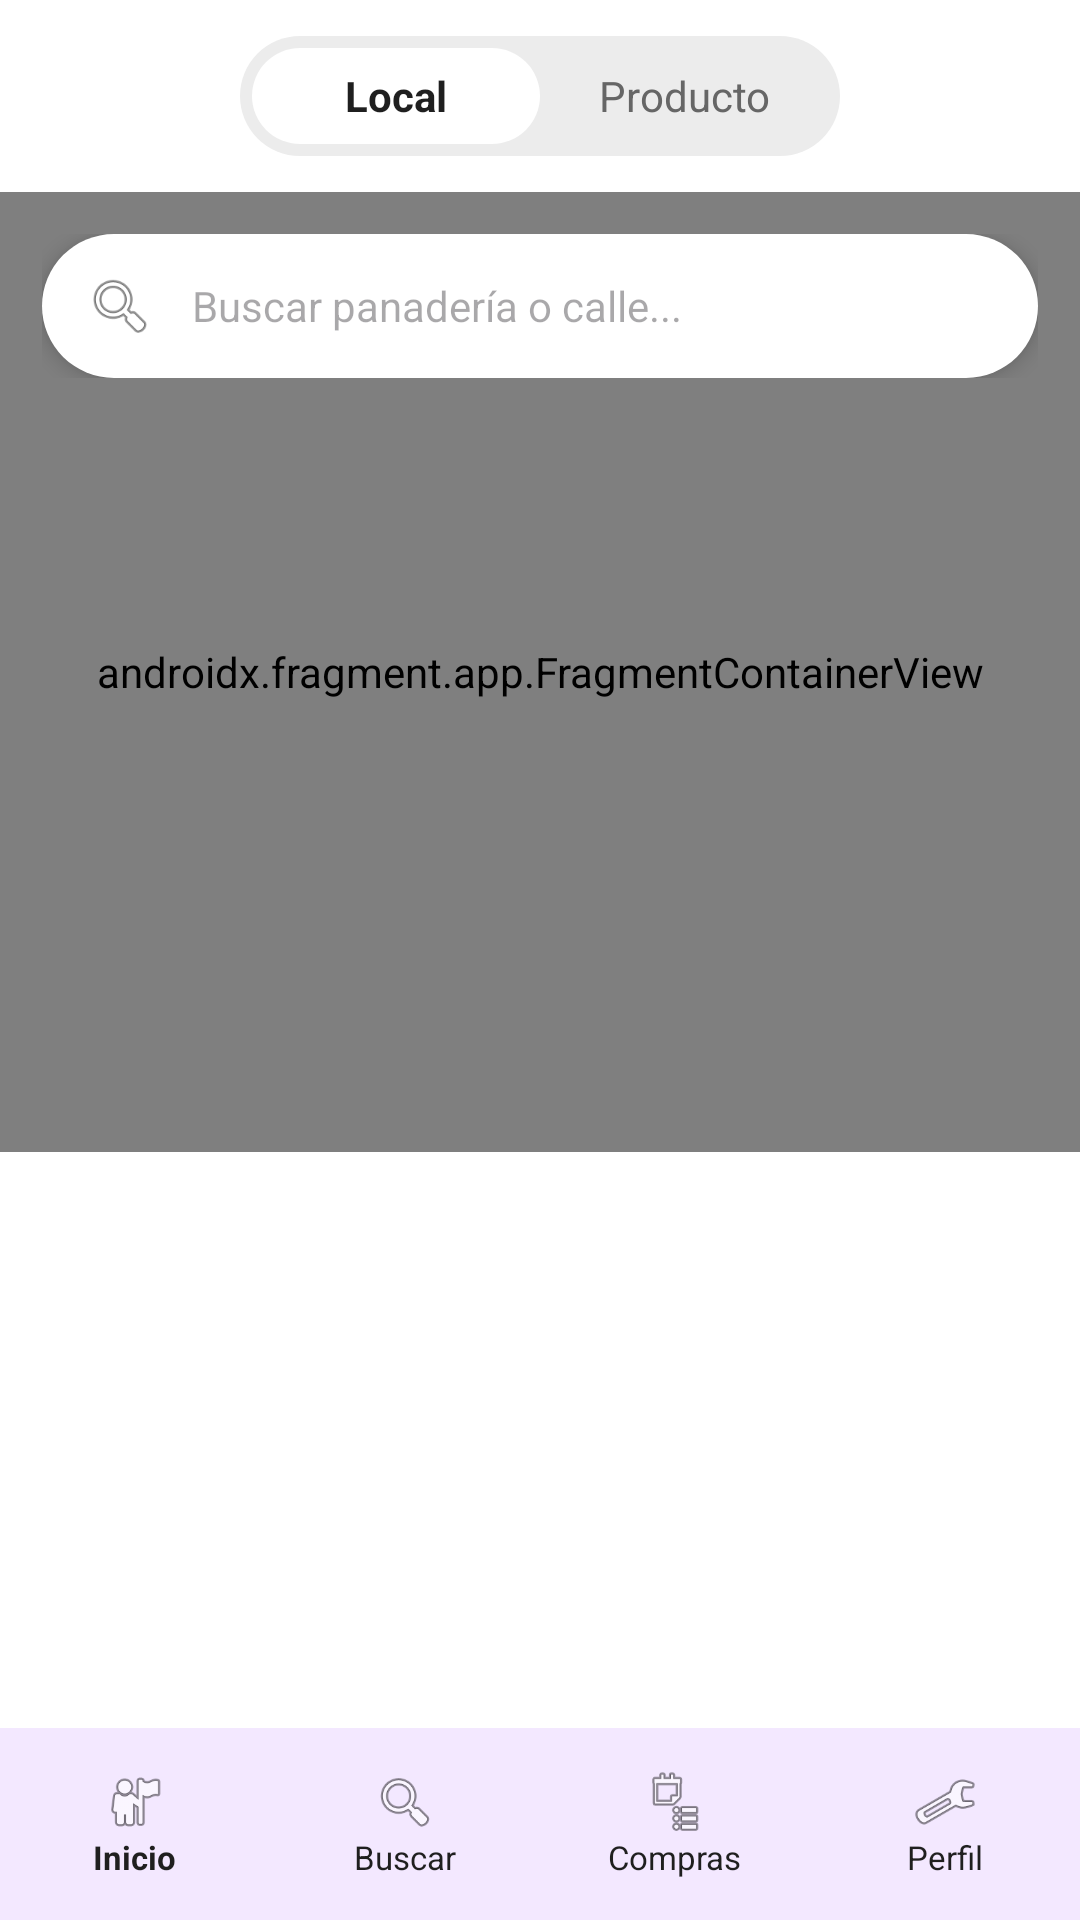

Reconstruct the res/layout file that produces this screen, plus the resources it refers to.
<!-- AndroidManifest.xml: application theme Theme.Material3.Light.NoActionBar -->
<!-- res/layout/activity_main3.xml -->
<?xml version="1.0" encoding="utf-8"?>
<androidx.constraintlayout.widget.ConstraintLayout xmlns:android="http://schemas.android.com/apk/res/android"
    xmlns:app="http://schemas.android.com/apk/res-auto"
    android:layout_width="match_parent"
    android:layout_height="match_parent"
    android:background="@color/blanco">

    
    <LinearLayout
        android:id="@+id/tabsBusqueda"
        android:layout_width="wrap_content"
        android:layout_height="40dp"
        android:layout_marginTop="12dp"
        android:background="@drawable/bg_buscador"
        android:gravity="center"
        android:orientation="horizontal"
        android:padding="4dp"
        app:layout_constraintEnd_toEndOf="parent"
        app:layout_constraintStart_toStartOf="parent"
        app:layout_constraintTop_toTopOf="parent">

        <TextView
            android:id="@+id/tabLocal"
            android:layout_width="96dp"
            android:layout_height="match_parent"
            android:background="@drawable/bg_buscador"
            android:backgroundTint="@color/blanco"
            android:gravity="center"
            android:text="Local"
            android:textColor="@color/texto_oscuro"
            android:textSize="14sp"
            android:textStyle="bold" />

        <TextView
            android:id="@+id/tabProducto"
            android:layout_width="96dp"
            android:layout_height="match_parent"
            android:gravity="center"
            android:text="Producto"
            android:textColor="@color/texto_secundario"
            android:textSize="14sp" />
    </LinearLayout>

    
    <androidx.fragment.app.FragmentContainerView
        android:id="@+id/mapBusqueda"
        android:name="com.google.android.gms.maps.SupportMapFragment"
        android:layout_width="match_parent"
        android:layout_height="0dp"
        android:layout_marginTop="12dp"
        app:layout_constraintBottom_toTopOf="@id/guidelineMapa"
        app:layout_constraintTop_toBottomOf="@id/tabsBusqueda" />

    
    <androidx.constraintlayout.widget.Guideline
        android:id="@+id/guidelineMapa"
        android:layout_width="wrap_content"
        android:layout_height="wrap_content"
        android:orientation="horizontal"
        app:layout_constraintGuide_percent="0.60" />

    
    <LinearLayout
        android:id="@+id/contenedorBuscadorMapa"
        android:layout_width="match_parent"
        android:layout_height="wrap_content"
        android:layout_margin="14dp"
        android:elevation="6dp"
        android:orientation="vertical"
        app:layout_constraintTop_toTopOf="@id/mapBusqueda">

        <LinearLayout
            android:layout_width="match_parent"
            android:layout_height="48dp"
            android:background="@drawable/bg_buscador"
            android:backgroundTint="@color/blanco"
            android:elevation="4dp"
            android:gravity="center_vertical"
            android:orientation="horizontal"
            android:paddingHorizontal="12dp">

            <ImageView
                android:id="@+id/btnBuscarLupa"
                android:layout_width="28dp"
                android:layout_height="28dp"
                android:padding="2dp"
                android:src="@android:drawable/ic_menu_search" />

            <EditText
                android:id="@+id/etBuscarMapa"
                android:layout_width="0dp"
                android:layout_height="match_parent"
                android:layout_weight="1"
                android:background="@android:color/transparent"
                android:hint="Buscar panadería o calle..."
                android:imeOptions="actionSearch"
                android:inputType="text"
                android:maxLines="1"
                android:paddingHorizontal="10dp"
                android:textSize="14sp" />

            <ImageView
                android:id="@+id/btnLimpiarBusqueda"
                android:layout_width="28dp"
                android:layout_height="28dp"
                android:padding="4dp"
                android:src="@android:drawable/ic_menu_close_clear_cancel"
                android:visibility="gone" />
        </LinearLayout>

        <ListView
            android:id="@+id/lvSugerenciasMapa"
            android:layout_width="match_parent"
            android:layout_height="wrap_content"
            android:layout_marginTop="4dp"
            android:background="@color/blanco"
            android:elevation="6dp"
            android:visibility="gone" />
    </LinearLayout>

    
    <androidx.recyclerview.widget.RecyclerView
        android:id="@+id/rvLocales"
        android:layout_width="match_parent"
        android:layout_height="0dp"
        android:padding="12dp"
        app:layout_constraintBottom_toTopOf="@id/bottomNav"
        app:layout_constraintTop_toBottomOf="@id/guidelineMapa" />

    <TextView
        android:id="@+id/tvSinLocales"
        android:layout_width="match_parent"
        android:layout_height="wrap_content"
        android:gravity="center"
        android:padding="20dp"
        android:text="Aún no hay panaderías con excedentes."
        android:textColor="@color/texto_secundario"
        android:textSize="14sp"
        android:visibility="gone"
        app:layout_constraintBottom_toTopOf="@id/bottomNav"
        app:layout_constraintTop_toBottomOf="@id/guidelineMapa" />

    <include
        android:id="@+id/bottomNav"
        layout="@layout/layout_bottom_nav"
        android:layout_width="match_parent"
        android:layout_height="64dp"
        app:layout_constraintBottom_toBottomOf="parent" />

</androidx.constraintlayout.widget.ConstraintLayout>
<!-- res/layout/layout_bottom_nav.xml (included above) -->
<?xml version="1.0" encoding="utf-8"?>
<LinearLayout xmlns:android="http://schemas.android.com/apk/res/android"
    android:layout_width="match_parent"
    android:layout_height="64dp"
    android:background="@color/lila_nav"
    android:gravity="center"
    android:orientation="horizontal"
    android:weightSum="4">

    <LinearLayout
        android:id="@+id/navInicio"
        android:layout_width="0dp"
        android:layout_height="match_parent"
        android:layout_weight="1"
        android:gravity="center"
        android:orientation="vertical">
        <ImageView
            android:layout_width="22dp"
            android:layout_height="22dp"
            android:src="@android:drawable/ic_menu_myplaces" />
        <TextView
            android:layout_width="wrap_content"
            android:layout_height="wrap_content"
            android:text="Inicio"
            android:textColor="@color/texto_oscuro"
            android:textSize="11sp"
            android:textStyle="bold" />
    </LinearLayout>

    <LinearLayout
        android:id="@+id/navBuscar"
        android:layout_width="0dp"
        android:layout_height="match_parent"
        android:layout_weight="1"
        android:gravity="center"
        android:orientation="vertical">
        <ImageView
            android:layout_width="22dp"
            android:layout_height="22dp"
            android:src="@android:drawable/ic_menu_search" />
        <TextView
            android:layout_width="wrap_content"
            android:layout_height="wrap_content"
            android:text="Buscar"
            android:textColor="@color/texto_oscuro"
            android:textSize="11sp" />
    </LinearLayout>

    <LinearLayout
        android:id="@+id/navCompras"
        android:layout_width="0dp"
        android:layout_height="match_parent"
        android:layout_weight="1"
        android:gravity="center"
        android:orientation="vertical">
        <ImageView
            android:layout_width="22dp"
            android:layout_height="22dp"
            android:src="@android:drawable/ic_menu_agenda" />
        <TextView
            android:layout_width="wrap_content"
            android:layout_height="wrap_content"
            android:text="Compras"
            android:textColor="@color/texto_oscuro"
            android:textSize="11sp" />
    </LinearLayout>

    <LinearLayout
        android:id="@+id/navPerfil"
        android:layout_width="0dp"
        android:layout_height="match_parent"
        android:layout_weight="1"
        android:gravity="center"
        android:orientation="vertical">
        <ImageView
            android:layout_width="22dp"
            android:layout_height="22dp"
            android:src="@android:drawable/ic_menu_manage" />
        <TextView
            android:layout_width="wrap_content"
            android:layout_height="wrap_content"
            android:text="Perfil"
            android:textColor="@color/texto_oscuro"
            android:textSize="11sp" />
    </LinearLayout>
</LinearLayout>
<!-- resources referenced by this layout -->
<resources>
  <color name="blanco">#FFFFFF</color>
  <color name="lila_nav">#F3E8FF</color>
  <color name="texto_oscuro">#1F1F1F</color>
  <color name="texto_secundario">#666666</color>
  <!-- drawable bg_buscador (drawable) -->
  <shape xmlns:android="http://schemas.android.com/apk/res/android">
      <solid android:color="@color/gris_fondo"/>
      <corners android:radius="24dp"/>
  </shape>
  <color name="gris_fondo">#ECECEC</color>
</resources>
